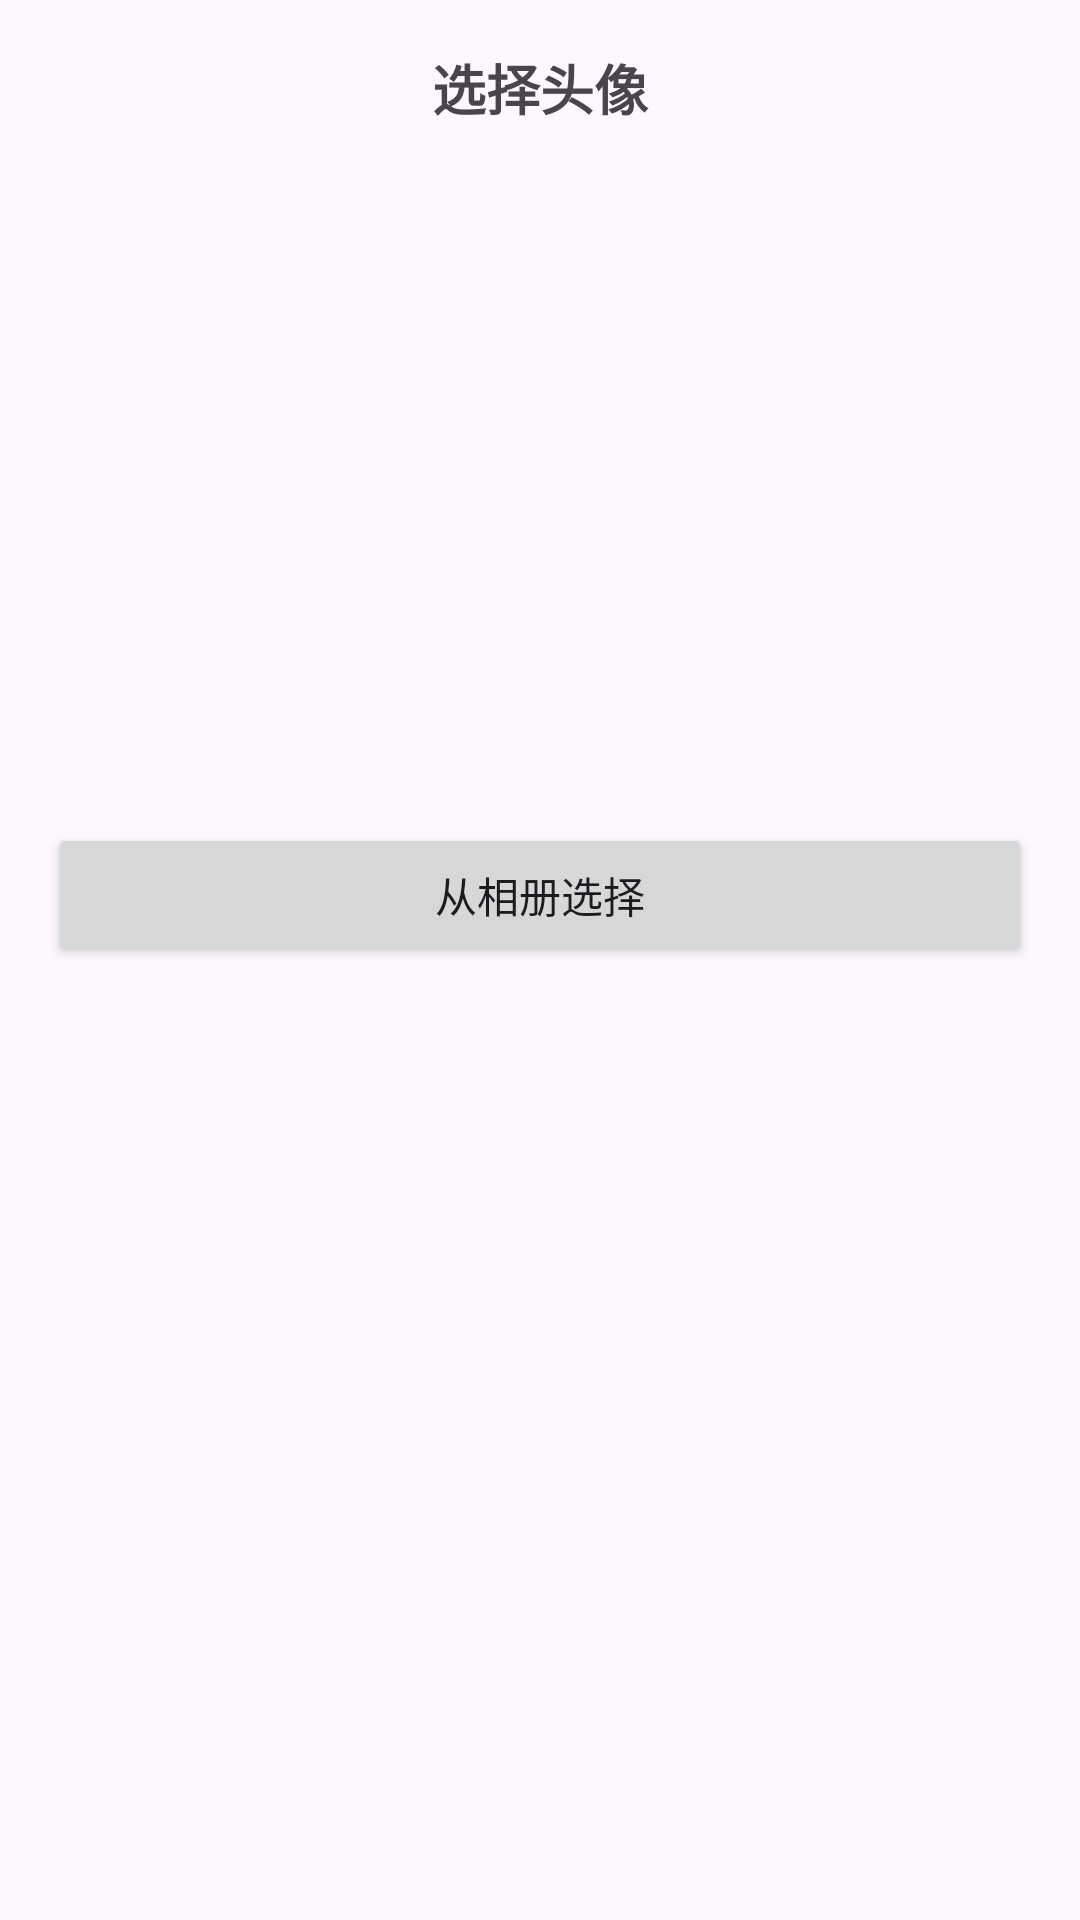

Android layout source for this screen:
<!-- AndroidManifest.xml: application theme Theme.Xinqiao -->
<!-- res/layout/dialog_avatar_selector.xml -->
<?xml version="1.0" encoding="utf-8"?>
<LinearLayout xmlns:android="http://schemas.android.com/apk/res/android"
    android:layout_width="match_parent"
    android:layout_height="wrap_content"
    android:orientation="vertical"
    android:padding="16dp">

    <TextView
        android:layout_width="match_parent"
        android:layout_height="wrap_content"
        android:layout_marginBottom="16dp"
        android:gravity="center"
        android:text="@string/choose_avatar"
        android:textSize="18sp"
        android:textStyle="bold" />

    <GridView
        android:id="@+id/gv_default_avatars"
        android:layout_width="match_parent"
        android:layout_height="200dp"
        android:layout_marginBottom="16dp"
        android:horizontalSpacing="8dp"
        android:numColumns="4"
        android:verticalSpacing="8dp" />

    <Button
        android:id="@+id/btn_gallery"
        android:layout_width="match_parent"
        android:layout_height="wrap_content"
        android:text="@string/choose_from_album" />

</LinearLayout>
<!-- resources referenced by this layout -->
<resources>
  <string name="choose_avatar">选择头像</string>
  <string name="choose_from_album">从相册选择</string>
  <style name="Theme.Xinqiao" parent="Base.Theme.Xinqiao">
          <item name="android:navigationBarColor">@android:color/transparent</item>
          <item name="android:statusBarColor">@android:color/transparent</item>
          <item name="android:windowLightStatusBar">false</item>
          <item name="android:enforceStatusBarContrast">true</item>
      </style>
  <style name="Base.Theme.Xinqiao" parent="Theme.Material3.DayNight.NoActionBar">
          <item name="colorPrimary">@color/colorPrimary</item>
          <item name="colorOnPrimary">@color/colorOnPrimary</item>
          <item name="colorSecondary">@color/colorSecondary</item>
          <item name="colorOnSecondary">@color/colorOnSecondary</item>
          <item name="colorSurface">@color/colorSurface</item>
          <item name="colorOnSurface">@color/colorOnSurface</item>
          <item name="colorError">@color/colorError</item>
          <item name="colorOnError">@color/colorOnError</item>
      </style>
  <color name="colorPrimary">#667eea</color>
  <color name="colorOnPrimary">#FFFFFF</color>
  <color name="colorSecondary">#F8F9FA</color>
  <color name="colorOnSecondary">#333333</color>
  <color name="colorSurface">#FFFFFF</color>
  <color name="colorOnSurface">#333333</color>
  <color name="colorError">#B00020</color>
  <color name="colorOnError">#FFFFFF</color>
</resources>
